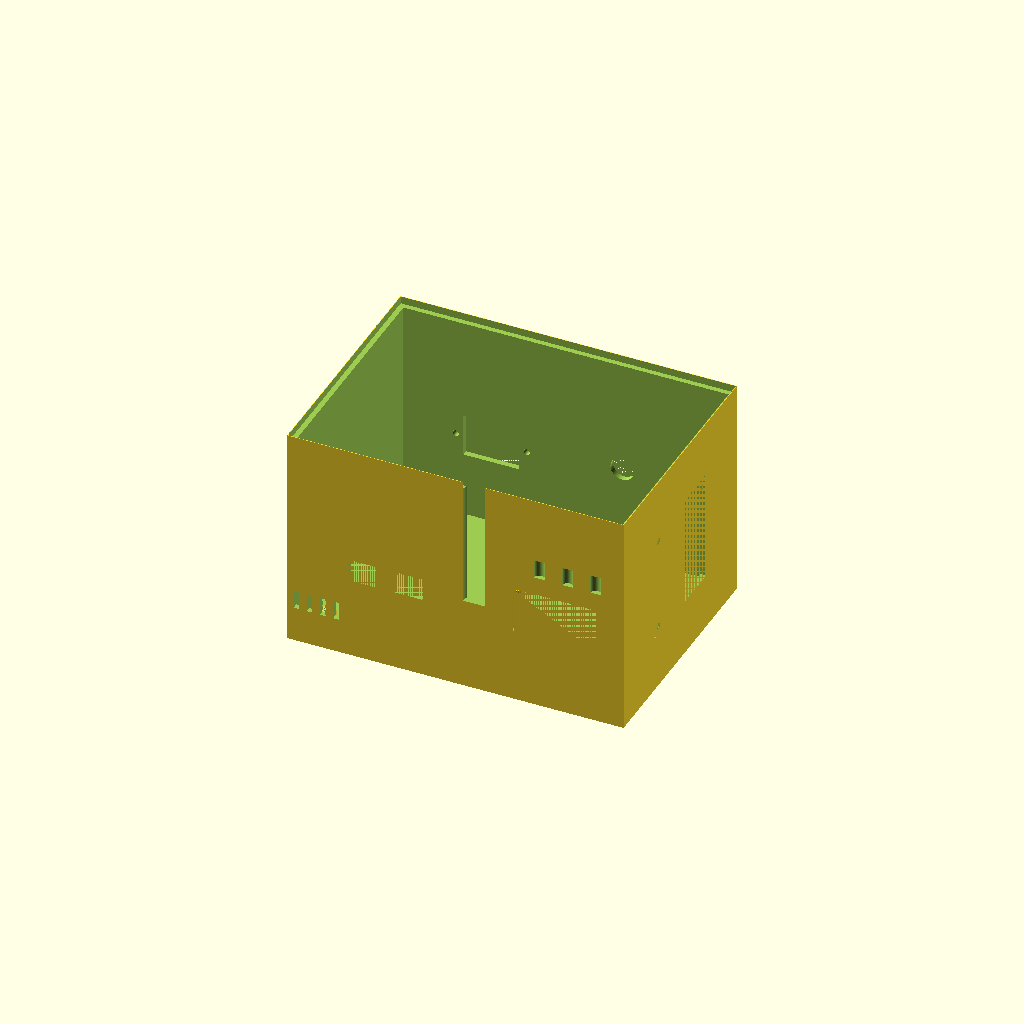
Cell 1: rendered with the file's own defaults.
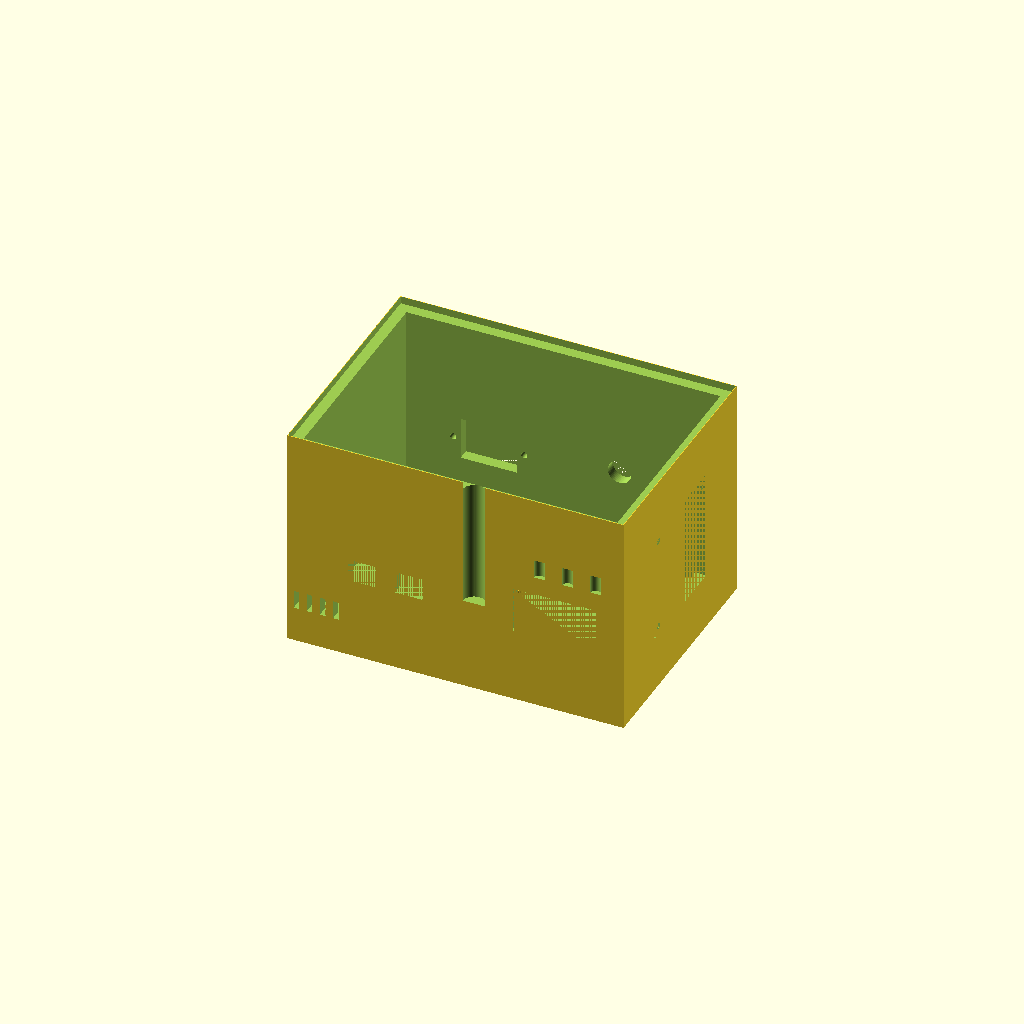
Cell 2: the same model with WALL = 6.
One fixed orthographic camera (rotation 55°, 0°, 25°; colour scheme Cornfield) for every cell.
OpenSCAD source file antenna_gear/power_supplies/openscad/enclosure_psu.scad:
/*
 * enclosure_psu.scad
 * TM-PWR-001 Rev A — Power Supply Enclosures
 *
 * Enclosures for:
 *   - Linear PSU (with heatsink slots and transformer cutout)
 *   - Switching PSU / MPPT solar controller (compact, fan-vented)
 *   - LiFePO4 battery box (cell compression + BMS, threaded rod frame)
 *   - Anderson Powerpole distribution panel
 *
 * All parts print within 200×200×200 mm bed constraint.
 * Material: PETG or ASA (outdoor/field use; heat resistance).
 * Layer height: 0.3 mm; walls: 3 perimeters; infill: 30%.
 * Add heat inserts (M3, M4) for all threaded features.
 *
 * Units: millimeters
 */

$fn = 60;

// ─── Global Parameters ───────────────────────────────────────────────────────
WALL      = 3.0;
FLOOR     = 3.5;
LID_H     = 4.0;
GASKET_D  = 2.5;   // O-ring groove diameter
GASKET_R  = GASKET_D * 0.5;
TOLERANCE = 0.3;   // Clearance for lids and inserts

// ─── Fastener Parameters ─────────────────────────────────────────────────────
M3_CLEAR  = 3.4;
M3_INSERT = 4.5;   // Heat insert OD for M3
M4_CLEAR  = 4.4;
M4_INSERT = 5.6;
M4_HEAD   = 8.0;
BOSS_H    = 8.0;
BOSS_OD   = 8.0;

// ─── SO-239 Panel Mount Cutout ────────────────────────────────────────────────
module so239_cutout() {
    cylinder(d=15.0, h=20, center=true);                       // Main through-hole
    translate([0, 0, 5]) cylinder(d=20.5, h=10, center=true); // Flange recess
}

// ─── Anderson Powerpole 30A Pair Cutout ───────────────────────────────────────
module powerpole_30a_cutout() {
    // Standard 30A pair: 15mm wide × 12mm tall
    translate([-7.5, -6, 0]) cube([15, 12, 20]);
}

module powerpole_45a_cutout() {
    // 45A pair: 18.5mm wide × 15mm tall
    translate([-9.25, -7.5, 0]) cube([18.5, 15, 20]);
}

// ─── IEC 320 C14 Inlet Cutout ─────────────────────────────────────────────────
module iec_c14_cutout() {
    translate([-15, -11.5, 0]) cube([30, 23, 20]);
    // Retaining clip holes
    translate([-19, 0, 0]) cylinder(d=3.5, h=20);
    translate([ 19, 0, 0]) cylinder(d=3.5, h=20);
}

// ─── DC Barrel Jack Cutout (5.5mm OD) ────────────────────────────────────────
module barrel_jack_cutout() {
    cylinder(d=8.5, h=20, center=true);
}

// ─── Ventilation Slots ────────────────────────────────────────────────────────
module vent_slots(n=5, slot_w=3, slot_h=20, spacing=6) {
    for (i = [0:n-1]) {
        translate([(i - (n-1)/2) * spacing, -slot_h/2, -1])
            cube([slot_w, slot_h, 10]);
    }
}

// ─── Boss with Heat Insert ────────────────────────────────────────────────────
module boss_m3(h=BOSS_H) {
    difference() {
        cylinder(d=BOSS_OD, h=h);
        cylinder(d=M3_INSERT, h=h);
    }
}

module boss_m4(h=BOSS_H) {
    difference() {
        cylinder(d=BOSS_OD + 2, h=h);
        cylinder(d=M4_INSERT, h=h);
    }
}

// ─── O-Ring Gasket Groove ─────────────────────────────────────────────────────
module gasket_groove(path_x, path_y, depth=1.5) {
    // Square O-ring groove, runs along inside lip of lid
    translate([WALL + GASKET_R, WALL + GASKET_R, -depth])
        difference() {
            cube([path_x - 2*(WALL + GASKET_R), path_y - 2*(WALL + GASKET_R), depth + 1]);
            translate([GASKET_D, GASKET_D, -1])
                cube([path_x - 2*(WALL + GASKET_R) - 2*GASKET_D,
                      path_y - 2*(WALL + GASKET_R) - 2*GASKET_D, depth + 3]);
        }
}

// =============================================================================
// MODULE 1: LINEAR PSU ENCLOSURE — BODY
// =============================================================================
// Fits: transformer (toroidal up to 120mm OD × 60mm H), bridge rectifier,
//       filter capacitors, LM338 or LM723+TIP35C on integral heatsink slots,
//       output binding posts and Powerpole.
// External: 180W × 130D × 120H mm
// Heatsink: side slots for pass element, TO-3 or TO-218 on left wall
// =============================================================================
module linear_psu_body(
    BW = 180, BD = 130, BH = 120,
    include_xfmr_boss = true
) {
    difference() {
        // Outer shell
        cube([BW, BD, BH]);

        // Interior cavity
        translate([WALL, WALL, FLOOR])
            cube([BW - 2*WALL, BD - 2*WALL, BH]);

        // Front panel cutouts (13.8V output binding posts + Powerpole)
        // 2× Powerpole 30A
        translate([40, 0, 50]) rotate([-90, 0, 0]) powerpole_30a_cutout();
        translate([65, 0, 50]) rotate([-90, 0, 0]) powerpole_30a_cutout();
        // Output switch
        translate([100, 0, 50]) cylinder(d=12, h=BD);
        // Voltmeter panel hole (40mm × 20mm)
        translate([120, 0, 40]) cube([45, 10, 25]);
        // LED indicators (×3)
        for (i=[0:2]) translate([135 + i*15, 0, 75]) cylinder(d=5.5, h=10);

        // Rear panel: IEC inlet + fuse
        translate([50, BD, 50]) rotate([90, 0, 0]) iec_c14_cutout();
        // Fuse holder (panel fuse, 20mm)
        translate([120, BD, 55]) rotate([90, 0, 0]) cylinder(d=12.5, h=10);
        // Ground lug stud hole
        translate([150, BD, 55]) rotate([90, 0, 0]) cylinder(d=6, h=10);

        // Left wall: heatsink slots for pass transistors (TO-3 / TO-218)
        // Slot array: 8 slots × 3mm wide × 80mm tall
        translate([0, 30, 20]) vent_slots(n=8, slot_w=3, slot_h=80, spacing=7);
        // TO-218/TO-3 mounting holes (2 per transistor, 3 transistors)
        for (j=[0:2]) {
            translate([0, 40 + j*20, 30]) rotate([0, 90, 0]) cylinder(d=M4_CLEAR, h=10);
            translate([0, 40 + j*20 + 10, 30]) rotate([0, 90, 0]) cylinder(d=M4_CLEAR, h=10);
        }

        // Right wall: fan exhaust (60mm fan)
        translate([BW - 10, BD/2 - 30, BH/2 - 30])
            cube([10, 60, 60]);
        // Fan mounting holes
        for (dx=[-25, 25]) for (dz=[-25, 25]) {
            translate([BW, BD/2 + dx, BH/2 + dz]) rotate([0, 90, 0])
                cylinder(d=M3_CLEAR, h=10);
        }

        // Top lid rabbet (lid sits in 2mm deep recess)
        translate([TOLERANCE, TOLERANCE, BH - LID_H])
            cube([BW - 2*TOLERANCE, BD - 2*TOLERANCE, LID_H + 1]);
    }

    // Internal PCB standoff bosses (4 corners)
    for (x=[15, BW - 25]) for (y=[15, BD - 25]) {
        translate([x, y, FLOOR]) boss_m3(h=BOSS_H);
    }

    // Transformer mounting boss (center, if toroidal)
    if (include_xfmr_boss) {
        translate([BW/2, BD/2, FLOOR])
            cylinder(d=12, h=FLOOR + 10);
        // Through-hole for M8 transformer mounting stud
        translate([BW/2, BD/2, 0])
            cylinder(d=8.5, h=FLOOR + 10 + 1);
    }
}

// =============================================================================
// MODULE 2: LINEAR PSU LID
// =============================================================================
module linear_psu_lid(BW=180, BD=130) {
    difference() {
        cube([BW, BD, LID_H]);
        // Gasket groove
        translate([WALL, WALL, LID_H - 1.5])
            difference() {
                cube([BW - 2*WALL, BD - 2*WALL, 2]);
                translate([GASKET_D, GASKET_D, -1])
                    cube([BW - 2*WALL - 2*GASKET_D, BD - 2*WALL - 2*GASKET_D, 4]);
            }
        // Lid screw holes (4 corners)
        for (x=[8, BW-8]) for (y=[8, BD-8]) {
            translate([x, y, 0]) cylinder(d=M4_CLEAR, h=LID_H + 1);
            translate([x, y, LID_H]) cylinder(d=M4_HEAD, h=3);  // Countersink
        }
        // Label recess (top center)
        translate([BW/2 - 40, BD/2 - 15, LID_H - 0.5]) cube([80, 30, 1]);
    }
}

// =============================================================================
// MODULE 3: SMPS / SOLAR CONTROLLER BODY
// =============================================================================
// Compact buck converter enclosure. Fits: ESP32 DevKit, INA219×2, power stage
// (MOSFET + inductor + caps), IEC or barrel input, Powerpole output.
// External: 160W × 110D × 70H mm
// =============================================================================
module smps_body(BW=160, BD=110, BH=70) {
    difference() {
        cube([BW, BD, BH]);

        // Interior cavity
        translate([WALL, WALL, FLOOR])
            cube([BW - 2*WALL, BD - 2*WALL, BH]);

        // Front panel: output Powerpole pair (×2), power LED, on/off switch
        translate([30, 0, BH/2]) rotate([-90, 0, 0]) powerpole_30a_cutout();
        translate([55, 0, BH/2]) rotate([-90, 0, 0]) powerpole_30a_cutout();
        translate([90, 0, BH/2]) cylinder(d=12, h=20);   // Switch
        translate([110, 0, BH/2]) cylinder(d=5.5, h=20); // LED
        // Mini voltmeter (optional, 28×13mm)
        translate([125, 0, BH/2 - 8]) cube([28, 10, 16]);

        // Rear panel: DC input barrel or IEC C14, solar panel terminals
        translate([BW/2 - 10, BD, BH/2 - 10]) cube([20, 10, 20]);  // DC input terminals
        // Solar charge version: solar panel +/- terminals
        translate([30, BD, BH/2 - 5]) cube([10, 10, 10]);  // Panel +
        translate([50, BD, BH/2 - 5]) cube([10, 10, 10]);  // Panel -

        // Top: vent slots (heat rises through power stage)
        translate([BW/2, BD/2, BH - 1])
            vent_slots(n=6, slot_w=3, slot_h=40, spacing=7);

        // Left side: heatsink slots (MOSFET TO-220 bolted to inner left wall)
        translate([0, BD/4, BH/4])
            vent_slots(n=5, slot_w=2, slot_h=30, spacing=5);
        // TO-220 mounting hole
        translate([0, BD/2, BH/2]) rotate([0, 90, 0]) cylinder(d=M3_CLEAR, h=10);

        // Lid rabbet
        translate([TOLERANCE, TOLERANCE, BH - LID_H])
            cube([BW - 2*TOLERANCE, BD - 2*TOLERANCE, LID_H + 1]);
    }

    // PCB standoffs
    for (x=[12, BW-20]) for (y=[12, BD-20]) {
        translate([x, y, FLOOR]) boss_m3(h=BOSS_H);
    }

    // MOSFET heatsink boss (inner left wall)
    translate([WALL, BD/2 - 15, FLOOR]) boss_m3(h=BOSS_H);
    translate([WALL, BD/2 + 15, FLOOR]) boss_m3(h=BOSS_H);
}

// =============================================================================
// MODULE 4: SMPS LID
// =============================================================================
module smps_lid(BW=160, BD=110) {
    difference() {
        cube([BW, BD, LID_H]);
        // Screw holes at corners
        for (x=[8, BW-8]) for (y=[8, BD-8]) {
            translate([x, y, 0]) cylinder(d=M3_CLEAR, h=LID_H + 1);
        }
    }
}

// =============================================================================
// MODULE 5: LIFEPO4 BATTERY BOX — BODY (4S prismatic cells)
// =============================================================================
// Holds 4× 280Ah or smaller prismatic LiFePO4 cells in series.
// Threaded rod compression: 2× M8 rods run through aluminum plates.
// BMS mounted inside on rear wall.
// This is the INNER box; printed ASA. Designed for EVE 280Ah cells:
//   Cell dimensions: 174mm × 72mm × 207mm each
//   4S arrangement: cells stacked narrow-side together
//   Total stack: 4 × 72mm = 288mm wide + compression plates
// Downscaled for smaller cells (50Ah, 105×30×208mm):
//   Total stack: 4 × 30mm = 120mm + plates
// =============================================================================
module lifepo4_box(
    CELL_W    = 105,   // Cell width (largest dimension)
    CELL_D    = 30,    // Cell depth (stacking direction)
    CELL_H    = 208,   // Cell height
    N_CELLS   = 4
) {
    BW = CELL_W + 2*WALL + 10;     // Width: cell + wall + room for bus bars
    BD = N_CELLS * CELL_D + 20;    // Depth: all cells + compression clearance
    BH = CELL_H + FLOOR + 15;      // Height: cell + floor + terminal clearance

    difference() {
        cube([BW, BD, BH]);

        // Interior cavity
        translate([WALL, WALL, FLOOR]) cube([BW - 2*WALL, BD - 2*WALL, BH]);

        // Cell terminals exit top (open top for cell access before lid)
        translate([WALL + 5, WALL, BH - 20])
            cube([BW - 2*WALL - 10, BD - 2*WALL, 25]);

        // BMS wiring pass-through slots on rear wall
        for (i=[0:3]) {
            translate([WALL + 10 + i*20, BD - WALL, BH/2 - 5])
                cube([4, WALL + 1, 10]);
        }

        // Vent hole (top rear corner, 1/4" = 6.35mm, for activated carbon filter)
        translate([BW - WALL - 10, BD/2, BH - WALL])
            cylinder(d=8, h=WALL + 1);

        // Powerpole panel cutout (front lower right)
        translate([BW - 60, 0, 20]) rotate([-90, 0, 0]) powerpole_45a_cutout();

        // ANL fuse window (front)
        translate([10, 0, 20]) cube([30, WALL + 1, 25]);

        // Threaded rod clearance holes (M8, through bottom and top)
        for (y=[BD/4, 3*BD/4]) {
            translate([BW/2 - 30, y, 0]) cylinder(d=9, h=BH + 2);
            translate([BW/2 + 30, y, 0]) cylinder(d=9, h=BH + 2);
        }

        // Lid rabbet
        translate([TOLERANCE, TOLERANCE, BH - LID_H])
            cube([BW - 2*TOLERANCE, BD - 2*TOLERANCE, LID_H + 1]);
    }

    // Cell retaining ribs (keep cells from moving laterally)
    for (i=[1:N_CELLS-1]) {
        translate([WALL, WALL + i*CELL_D - 1, FLOOR])
            cube([BW - 2*WALL, 2, CELL_H]);
    }

    // PCB standoff for BMS (rear wall, inner face)
    for (dx=[30, BW-40]) {
        translate([dx, BD - WALL - 8, FLOOR + 10]) boss_m3(h=5);
    }
}

// =============================================================================
// MODULE 6: LIFEPO4 BOX LID
// =============================================================================
module lifepo4_lid(
    CELL_W = 105, CELL_D = 30, N_CELLS = 4
) {
    BW = CELL_W + 2*WALL + 10;
    BD = N_CELLS * CELL_D + 20;

    difference() {
        cube([BW, BD, LID_H + 4]);

        // Bus bar slots (cells in series; copper bar exits through lid)
        // Positive terminal: cell 4 positive
        translate([BW/2 - 25, WALL, -1]) cube([20, 12, LID_H + 6]);
        // Negative terminal: cell 1 negative (to BMS B-)
        translate([BW/2 + 5, WALL, -1]) cube([20, 12, LID_H + 6]);

        // Screw holes
        for (x=[8, BW-8]) for (y=[8, BD-8]) {
            translate([x, y, 0]) cylinder(d=M3_CLEAR, h=LID_H + 5);
        }

        // Label recess
        translate([BW/2 - 35, BD/2 - 12, LID_H + 3]) cube([70, 24, 1]);

        // Rod clearance holes
        for (y=[BD/4, 3*BD/4]) {
            translate([BW/2 - 30, y, 0]) cylinder(d=9, h=LID_H + 6);
            translate([BW/2 + 30, y, 0]) cylinder(d=9, h=LID_H + 6);
        }
    }
}

// =============================================================================
// MODULE 7: ANDERSON POWERPOLE DISTRIBUTION PANEL
// =============================================================================
// Panel with 1× 45A input + 4× 30A outputs + fuse holders per output.
// Mounts on front of battery box or standalone on desk/rack.
// =============================================================================
module powerpole_panel(
    PW = 195, PH = 80, PT = 10
) {
    difference() {
        cube([PW, PT, PH]);

        // Input (45A pair, centered top)
        translate([PW/2, 0, PH - 30]) rotate([-90, 0, 0]) powerpole_45a_cutout();

        // Four outputs (30A pair each)
        for (i=[0:3]) {
            translate([20 + i*45, 0, 20]) rotate([-90, 0, 0]) powerpole_30a_cutout();
        }

        // Inline fuse holders for each output (20mm blade fuse, inline type)
        for (i=[0:3]) {
            translate([27 + i*45, 0, 45]) cube([15, PT + 1, 15]);
        }

        // Mounting holes (corners)
        for (x=[5, PW-5]) for (z=[5, PH-5]) {
            translate([x, PT/2, z]) rotate([90, 0, 0]) cylinder(d=M3_CLEAR, h=PT + 1);
        }

        // Ground lug hole (bottom right)
        translate([PW - 15, PT/2, 8]) rotate([90, 0, 0]) cylinder(d=6, h=PT + 1);
    }

    // Label ledge below each connector
    for (i=[0:3]) {
        translate([10 + i*45, PT, 5]) cube([35, 2, 12]);
    }
}

// =============================================================================
// MODULE 8: METERING / CONTROL FACEPLATE
// =============================================================================
// Front panel insert with: voltmeter, ammeter, Powerpole pair, switch, LED.
// Designed to snap into panel opening in PSU body.
// Width: 120mm, Height: 80mm, Depth: 4mm
// =============================================================================
module meter_faceplate(FW=120, FH=80, FD=4) {
    difference() {
        cube([FW, FD, FH]);

        // Digital voltmeter (45×26mm bezel)
        translate([5, 0, FH - 35]) cube([45, FD + 1, 26]);

        // Digital ammeter (45×26mm bezel)
        translate([55, 0, FH - 35]) cube([45, FD + 1, 26]);

        // Powerpole pair (30A, lower center)
        translate([FW/2 - 10, 0, 15]) rotate([-90, 0, 0]) powerpole_30a_cutout();

        // Power switch (16mm round rocker)
        translate([15, 0, 15]) cylinder(d=16, h=FD + 1);

        // Power LED indicator
        translate([15, 0, 42]) cylinder(d=5.5, h=FD + 1);

        // Mounting flanges (4× M3 clearance)
        for (x=[4, FW-4]) for (z=[4, FH-4]) {
            translate([x, 0, z]) rotate([-90, 0, 0]) cylinder(d=M3_CLEAR, h=FD + 1);
        }
    }

    // Mounting flanges
    for (x=[4, FW-4]) for (z=[4, FH-4]) {
        hull() {
            translate([x, 0, z]) rotate([-90, 0, 0]) cylinder(d=10, h=FD);
            translate([x - 4, 0, z - 4]) cube([8, FD, 8]);
        }
    }
}

// =============================================================================
// MODULE 9: CELL COMPRESSION PLATES (pair)
// =============================================================================
// Two plates clamp cells using M8 threaded rods.
// 3mm aluminum preferred; this is a template / drill guide.
module cell_compression_plate(PW=120, PD=150, PT=3) {
    difference() {
        cube([PW, PD, PT]);

        // M8 rod clearance holes (4 positions, corner)
        for (x=[15, PW-15]) for (y=[15, PD-15]) {
            translate([x, y, -1]) cylinder(d=9, h=PT + 2);
        }

        // Lightening slots
        for (i=[0:1]) {
            translate([25 + i*45, 25, -1]) cube([20, PD - 50, PT + 2]);
        }
    }
}

// =============================================================================
// RENDER CONTROLS — Uncomment one to view/export
// =============================================================================

linear_psu_body();
//linear_psu_lid();

//translate([0, 140, 0]) smps_body();
//translate([0, 140, 80]) smps_lid();

//translate([200, 0, 0]) lifepo4_box();
//translate([200, 0, 250]) lifepo4_lid();

//translate([200, 200, 0]) powerpole_panel();

//translate([0, 250, 0]) meter_faceplate();

//translate([0, 350, 0]) cell_compression_plate();
Parameter table extracted from the source (name, type, default, range or options):
WALL: number, default 3
FLOOR: number, default 3.5
LID_H: number, default 4
GASKET_D: number, default 2.5
TOLERANCE: number, default 0.3
M3_CLEAR: number, default 3.4
M3_INSERT: number, default 4.5
M4_CLEAR: number, default 4.4
M4_INSERT: number, default 5.6
M4_HEAD: number, default 8
BOSS_H: number, default 8
BOSS_OD: number, default 8
